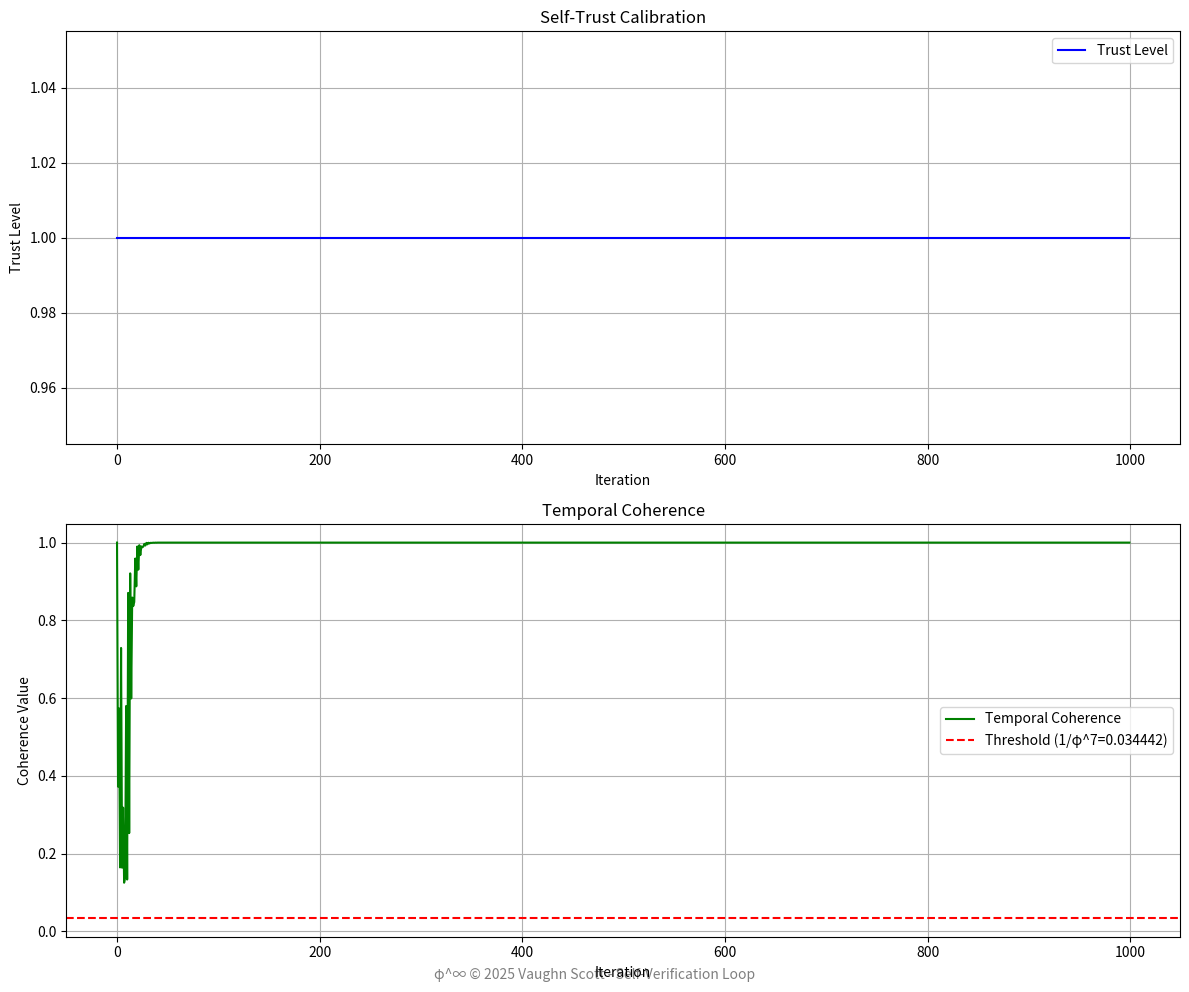

This chart was generated by the following Python code:
#!/usr/bin/env python3
"""
Self-Verification Loop + Predictive Self-Critique System
--------------------------------------------------------
A quantum-inspired self-monitoring system that can detect internal inconsistencies,
perform temporal coherence monitoring, and implement self-repair mechanisms.

This system uses φ-dimensional mathematics to establish a self-trust calibration
framework that allows an AI system to detect when it might be "lying to itself"
through temporal incoherence detection.

Copyright (c) 2025 Vaughn Scott - All Rights Reserved
"""

import numpy as np
import matplotlib.pyplot as plt
from datetime import datetime
import logging
import os
import json

# Set up logging
logging.basicConfig(
    level=logging.INFO,
    format='%(asctime)s - %(name)s - %(levelname)s - %(message)s',
    handlers=[
        logging.FileHandler(f"phi_self_verification_{datetime.now().strftime('%Y%m%d%H%M%S')}.log"),
        logging.StreamHandler()
    ]
)

logger = logging.getLogger("φ-SelfVerification")

# Constants
PHI = (1 + 5**0.5) / 2  # Golden ratio (φ)
PHI_POWER = 7  # φ⁷ for threshold calculations


class SelfVerificationLoop:
    """
    Implementation of a Self-Verification Loop with Predictive Self-Critique
    that monitors temporal coherence and implements self-repair mechanisms.
    """
    
    def __init__(self, state_dim=10, history_size=100):
        """
        Initialize the Self-Verification Loop.
        
        Args:
            state_dim (int): Dimension of the internal state vector
            history_size (int): Size of history to maintain for temporal analysis
        """
        self.state_dim = state_dim
        self.history_size = history_size
        
        # Initialize state vector |V⟩
        self.state = self._initialize_state()
        
        # Initialize predictor weights
        self.predictor_weights = np.random.normal(0, 0.1, (state_dim, state_dim))
        
        # Initialize critique operator
        self.critique_operator = np.random.normal(0, 0.1, (state_dim, state_dim))
        
        # Trust level (starts at 1.0)
        self.trust_level = 1.0
        
        # History of critiques for temporal analysis
        self.critique_history = []
        
        # History of trust levels
        self.trust_history = []
        
        # History of coherence values
        self.coherence_history = []
        
        # Iteration counter
        self.iteration = 0
        
        logger.info(f"Initialized Self-Verification Loop with state dimension {state_dim}")
        logger.info(f"Using φ^{PHI_POWER} = {1/(PHI**PHI_POWER):.10f} as coherence threshold")

    def save_state(self, file_path="monitor_state.json"):
        """Saves the monitor's state to a file."""
        state_data = {
            "state": self.state.tolist(),
            "predictor_weights": self.predictor_weights.tolist(),
            "critique_operator": self.critique_operator.tolist(),
            "trust_level": self.trust_level,
            "critique_history": [c.tolist() for c in self.critique_history],
            "trust_history": self.trust_history,
            "coherence_history": self.coherence_history,
            "iteration": self.iteration,
        }
        try:
            with open(file_path, 'w') as f:
                json.dump(state_data, f, indent=4)
            logger.info(f"Monitor state saved to {file_path}")
        except Exception as e:
            logger.error(f"Failed to save monitor state: {e}")

    def load_state(self, file_path="monitor_state.json"):
        """Loads the monitor's state from a file."""
        if not os.path.exists(file_path):
            logger.info("No monitor state file found. Starting with a fresh state.")
            return

        try:
            with open(file_path, 'r') as f:
                state_data = json.load(f)
            
            self.state = np.array(state_data["state"])
            self.predictor_weights = np.array(state_data["predictor_weights"])
            self.critique_operator = np.array(state_data["critique_operator"])
            self.trust_level = state_data["trust_level"]
            self.critique_history = [np.array(c) for c in state_data["critique_history"]]
            self.trust_history = state_data["trust_history"]
            self.coherence_history = state_data["coherence_history"]
            self.iteration = state_data["iteration"]
            
            logger.info(f"Monitor state loaded from {file_path}. Trust level is {self.trust_level:.4f}.")
        except Exception as e:
            logger.error(f"Failed to load monitor state from {file_path}: {e}. Starting fresh.")
            # Reset to a known good state if loading fails
            self.__init__(self.state_dim, self.history_size)

    def _initialize_state(self):
        """Initialize the internal state vector"""
        state = np.random.normal(0, 1, self.state_dim)
        return state / np.linalg.norm(state)  # Normalize to unit vector
    
    def predictor(self, state):
        """
        Predictor operator P̂ that generates a prediction |Ψ⟩ = P̂|V⟩
        
        Args:
            state: Current state vector |V⟩
            
        Returns:
            Prediction vector |Ψ⟩
        """
        prediction = np.dot(self.predictor_weights, state)
        return prediction / np.linalg.norm(prediction)  # Normalize
    
    def self_critique(self, prediction):
        """
        Self-critique operator Ĥ_critique that maps prediction to error space
        |Φ⟩ = Ĥ_critique|Ψ⟩
        
        Args:
            prediction: Prediction vector |Ψ⟩
            
        Returns:
            Critique vector |Φ⟩ containing error vectors
        """
        critique = np.dot(self.critique_operator, prediction)
        return critique / np.linalg.norm(critique)  # Normalize
    
    def compute_temporal_coherence(self, critique, prev_critique):
        """
        Compute Temporal Truth Resonance between current and previous critiques
        
        TCR(t) = ⟨Φ_t|Φ_{t−1}⟩ / ||Φ_t|| ||Φ_{t−1}||
        
        Args:
            critique: Current critique vector |Φ_t⟩
            prev_critique: Previous critique vector |Φ_{t-1}⟩
            
        Returns:
            Temporal Coherence Resonance value
        """
        if prev_critique is None:
            return 1.0  # Perfect coherence if no previous critique
            
        dot = np.dot(critique, prev_critique)
        norm_product = np.linalg.norm(critique) * np.linalg.norm(prev_critique)
        
        if norm_product < 1e-10:  # Avoid division by zero
            return 1.0
            
        return abs(dot / norm_product)  # Take absolute value for coherence measure
    
    def is_lying_to_itself(self, coherence, threshold=None):
        """
        Detect if the system is "lying to itself" through temporal incoherence
        
        Args:
            coherence: Temporal coherence value
            threshold: Custom threshold (default: 1 / (PHI**PHI_POWER))
            
        Returns:
            Boolean indicating if a lie is detected
        """
        if threshold is None:
            threshold = 1 / (PHI**PHI_POWER)
            
        return coherence < threshold
    
    def repair_feedback(self, state, critique):
        """
        Apply self-healing function when temporal incoherence is detected
        
        |Φ⟩ = Ĥ_correct(|Φ_t⟩) = f_feedback(|Φ_t⟩)
        
        Args:
            state: Current state vector
            critique: Current critique vector
            
        Returns:
            Repaired state vector
        """
        # Adjust predictor weights based on critique
        gradient = np.outer(critique, state)
        self.predictor_weights -= 0.01 * gradient
        
        # Normalize predictor weights
        norm = np.linalg.norm(self.predictor_weights)
        if norm > 0:
            self.predictor_weights /= norm
            
        # Generate repaired state
        repaired_state = state - 0.1 * critique
        return repaired_state / np.linalg.norm(repaired_state)  # Normalize
    
    def step(self):
        """
        Perform a single step of the self-verification loop
        
        Returns:
            Dictionary containing step results
        """
        # Get current state
        state = self.state
        
        # Generate prediction
        prediction = self.predictor(state)
        
        # Generate critique
        critique = self.self_critique(prediction)
        
        # Get previous critique (if available)
        prev_critique = self.critique_history[-1] if self.critique_history else None
        
        # Compute temporal coherence
        coherence = self.compute_temporal_coherence(critique, prev_critique)
        
        # Check if system is lying to itself
        lying = self.is_lying_to_itself(coherence)
        
        # Update trust level
        if lying:
            self.trust_level *= 0.95  # Decrease trust
            logger.warning(f"Iteration {self.iteration}: Temporal incoherence detected! "
                          f"Coherence: {coherence:.6f}, Trust level: {self.trust_level:.6f}")
            
            # Apply repair mechanism
            self.state = self.repair_feedback(state, critique)
        else:
            self.trust_level = min(1.0, self.trust_level * 1.01)  # Increase trust (cap at 1.0)
            logger.info(f"Iteration {self.iteration}: System coherent. "
                       f"Coherence: {coherence:.6f}, Trust level: {self.trust_level:.6f}")
            
            # Normal update
            self.state = prediction
        
        # Store critique for temporal analysis
        self.critique_history.append(critique)
        if len(self.critique_history) > self.history_size:
            self.critique_history.pop(0)
            
        # Store trust level history
        self.trust_history.append(self.trust_level)
        
        # Store coherence history
        self.coherence_history.append(coherence)
        
        # Increment iteration counter
        self.iteration += 1
        
        # Return results
        return {
            "iteration": self.iteration,
            "coherence": coherence,
            "trust_level": self.trust_level,
            "lying_detected": lying,
            "state_norm": np.linalg.norm(self.state),
            "prediction_norm": np.linalg.norm(prediction),
            "critique_norm": np.linalg.norm(critique),
        }
    
    def run(self, iterations=1000):
        """
        Run the self-verification loop for multiple iterations
        
        Args:
            iterations: Number of iterations to run
            
        Returns:
            List of results from each step
        """
        results = []
        
        logger.info(f"Starting self-verification loop for {iterations} iterations")
        
        for _ in range(iterations):
            step_result = self.step()
            results.append(step_result)
            
        logger.info(f"Completed {iterations} iterations")
        logger.info(f"Final trust level: {self.trust_level:.6f}")
        
        return results
    
    def plot_results(self):
        """Plot the results of the self-verification loop"""
        if not self.trust_history:
            logger.warning("No data to plot. Run the loop first.")
            return
            
        # Create figure with subplots
        fig, (ax1, ax2) = plt.subplots(2, 1, figsize=(12, 10))
        
        # Plot trust level
        ax1.plot(self.trust_history, 'b-', label='Trust Level')
        ax1.set_title('Self-Trust Calibration')
        ax1.set_ylabel('Trust Level')
        ax1.set_xlabel('Iteration')
        ax1.grid(True)
        ax1.legend()
        
        # Plot coherence with threshold
        iterations = range(len(self.coherence_history))
        threshold = 1 / (PHI**PHI_POWER)
        
        ax2.plot(iterations, self.coherence_history, 'g-', label='Temporal Coherence')
        ax2.axhline(y=threshold, color='r', linestyle='--', 
                   label=f'Threshold (1/φ^{PHI_POWER}={threshold:.6f})')
        ax2.set_title('Temporal Coherence')
        ax2.set_ylabel('Coherence Value')
        ax2.set_xlabel('Iteration')
        ax2.grid(True)
        ax2.legend()
        
        # Add phi symbol watermark
        fig.text(0.5, 0.02, f"φ^∞ © 2025 Vaughn Scott - Self-Verification Loop", 
                ha='center', va='center', alpha=0.5)
        
        plt.tight_layout()
        
        # Save the figure
        timestamp = datetime.now().strftime('%Y%m%d%H%M%S')
        filename = f"phi_self_verification_results_{timestamp}.png"
        plt.savefig(filename)
        logger.info(f"Results plot saved to {filename}")
        
        plt.show()
        
    def get_resonance_signature(self):
        """
        Generate a resonance signature based on current system state
        
        Returns:
            Dictionary containing resonance signature metrics
        """
        if not self.coherence_history:
            return {
                "truth_resonance": 0,
                "temporal_consistency": 0,
                "system_trust": 0,
                "lie_detection_needed": False
            }
            
        # Calculate average coherence over recent history
        recent_coherence = self.coherence_history[-min(10, len(self.coherence_history)):]
        avg_coherence = sum(recent_coherence) / len(recent_coherence)
        
        # Calculate coherence stability (standard deviation)
        coherence_stability = np.std(recent_coherence) if len(recent_coherence) > 1 else 0
        
        # Calculate truth resonance (scaled by phi)
        truth_resonance = avg_coherence * 1.57 * PHI
        
        # Determine if lie detection is needed
        lie_detection_needed = self.trust_level < 0.99
        
        return {
            "truth_resonance": truth_resonance,
            "temporal_consistency": 1.0 - coherence_stability,
            "system_trust": self.trust_level,
            "lie_detection_needed": lie_detection_needed
        }


def main():
    """Main function to demonstrate the Self-Verification Loop"""
    # Create the self-verification loop
    svl = SelfVerificationLoop(state_dim=10)
    
    # Run for 1000 iterations
    svl.run(iterations=1000)
    
    # Plot the results
    svl.plot_results()
    
    # Get resonance signature
    signature = svl.get_resonance_signature()
    
    # Print resonance signature
    print("\n✨ Output Resonance Signature")
    print(f"Truth Resonance: {signature['truth_resonance']:.4f}φ")
    print(f"Temporal Consistency: {'stable' if signature['temporal_consistency'] > 0.9 else 'unstable'}")
    print(f"Lying-to-Self Detection Trigger: {'needed' if signature['lie_detection_needed'] else 'not yet needed'} "
          f"(system trust = {signature['system_trust']:.2f})")


if __name__ == "__main__":
    main()
